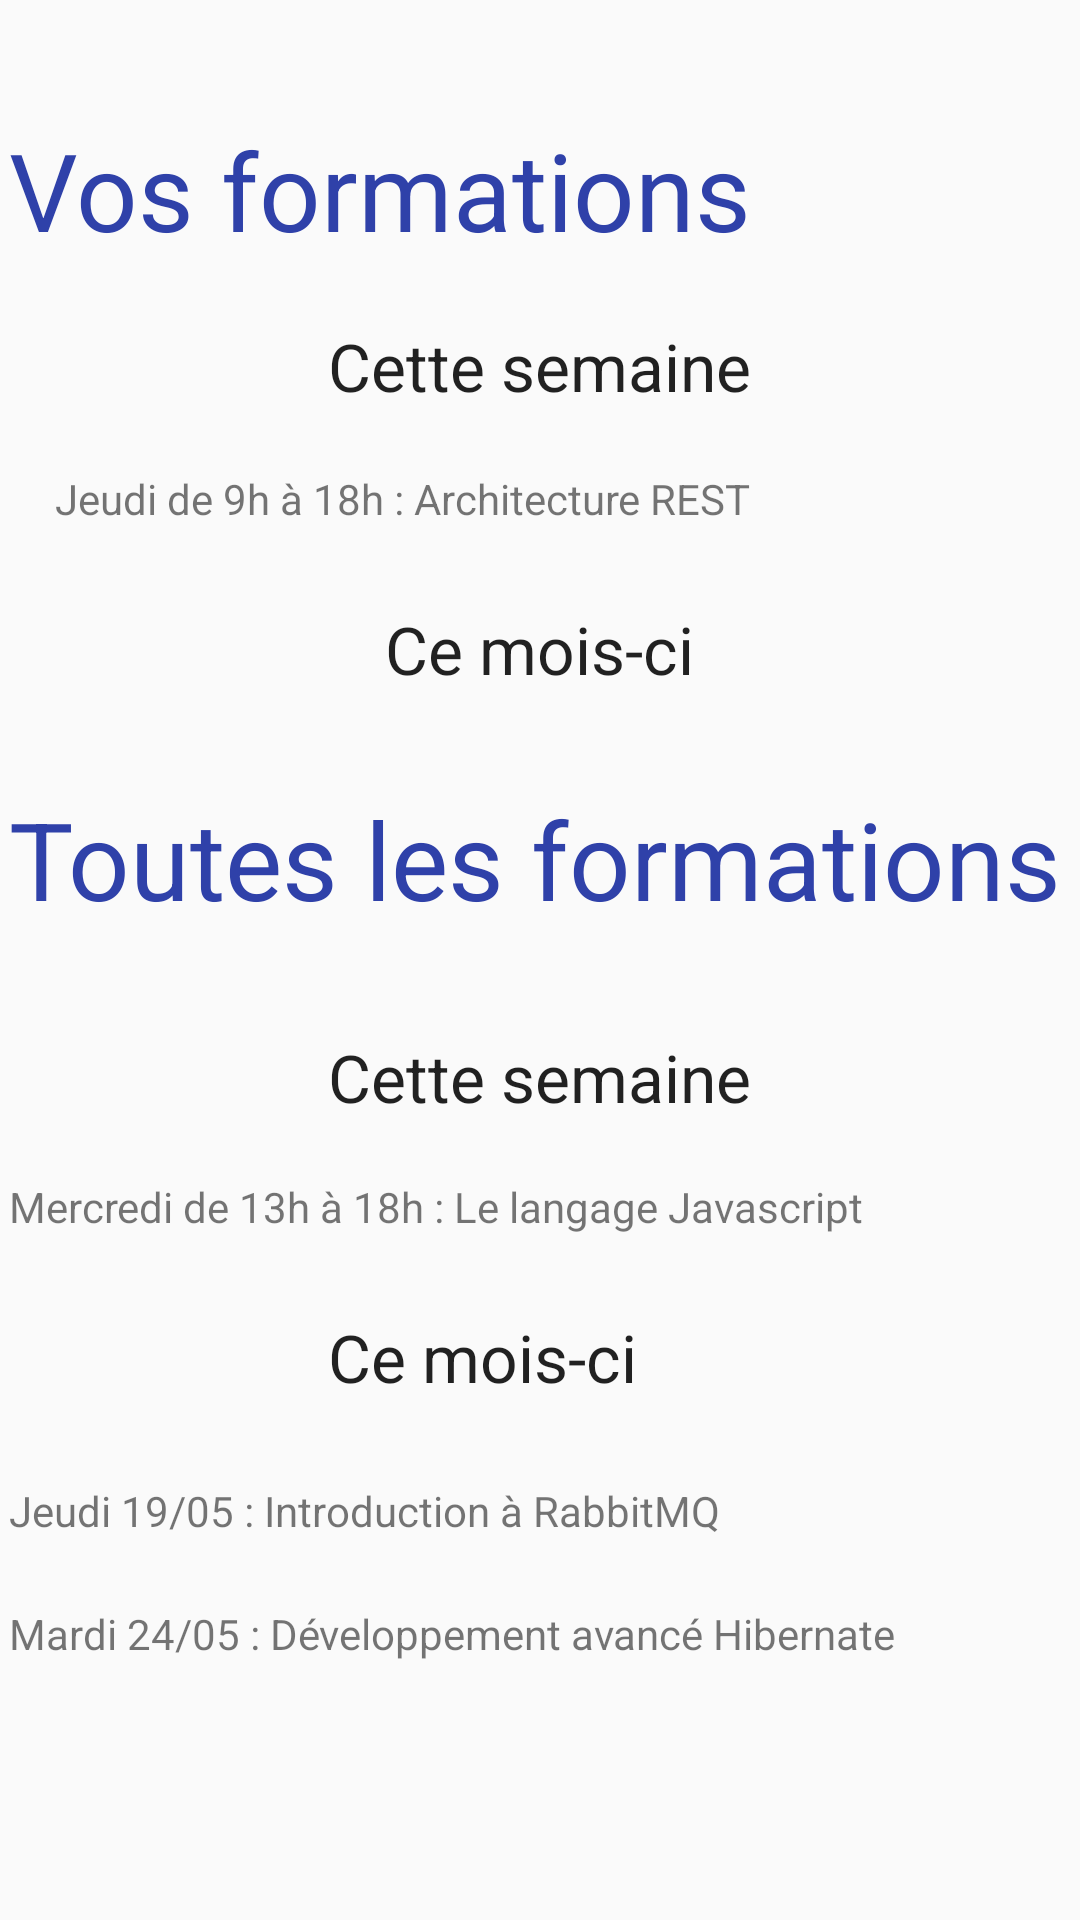

This screen was rendered from an Android layout file. Write that file and the resources it references.
<!-- AndroidManifest.xml: application theme AppTheme -->
<!-- res/layout/formation.xml -->
<?xml version="1.0" encoding="utf-8"?>
<RelativeLayout xmlns:android="http://schemas.android.com/apk/res/android"
    android:orientation="vertical" android:layout_width="match_parent"
    android:layout_height="match_parent">

    <RelativeLayout
        android:layout_width="match_parent"
        android:layout_height="match_parent"
        android:layout_alignParentLeft="true"
        android:layout_marginLeft="0dp"
        android:layout_alignParentTop="true"
        android:layout_marginTop="0dp">

        <TextView
            android:layout_width="wrap_content"
            android:layout_height="wrap_content"
            android:textAppearance="?android:attr/textAppearanceMedium"
            android:text="Vos formations"
            android:id="@+id/textView5"
            android:textColor="#2f41a9"
            android:textSize="@dimen/abc_action_button_min_width_overflow_material"
            android:layout_marginTop="39dp"
            android:layout_alignRight="@+id/textView8"
            android:layout_alignEnd="@+id/textView8" />

        <TextView
            android:layout_width="wrap_content"
            android:layout_height="wrap_content"
            android:textAppearance="?android:attr/textAppearanceLarge"
            android:text="Cette semaine"
            android:id="@+id/textView8"
            android:layout_gravity="center_horizontal"
            android:layout_below="@+id/textView5"
            android:layout_centerHorizontal="true"
            android:layout_marginTop="20dp" />

        <TextView
            android:layout_width="wrap_content"
            android:layout_height="wrap_content"
            android:textAppearance="?android:attr/textAppearanceSmall"
            android:text="Jeudi de 9h à 18h : Architecture REST"
            android:id="@+id/textView7"
            android:layout_below="@+id/textView8"
            android:layout_alignRight="@+id/textView8"
            android:layout_alignEnd="@+id/textView8"
            android:layout_marginTop="20dp" />

        <TextView
            android:layout_width="wrap_content"
            android:layout_height="wrap_content"
            android:textAppearance="?android:attr/textAppearanceLarge"
            android:text="Ce mois-ci"
            android:id="@+id/textView9"
            android:layout_gravity="center_horizontal"
            android:layout_below="@+id/textView11"
            android:layout_alignLeft="@+id/textView10"
            android:layout_alignStart="@+id/textView10"
            android:layout_marginTop="26dp" />

        <TextView
            android:layout_width="wrap_content"
            android:layout_height="wrap_content"
            android:textAppearance="?android:attr/textAppearanceMedium"
            android:text="Toutes les formations"
            android:id="@+id/textView6"
            android:textColor="#2f41a9"
            android:textSize="@dimen/abc_action_button_min_width_overflow_material"
            android:layout_below="@+id/textView12"
            android:layout_alignLeft="@+id/textView5"
            android:layout_alignStart="@+id/textView5"
            android:layout_marginTop="31dp" />

        <TextView
            android:layout_width="wrap_content"
            android:layout_height="wrap_content"
            android:textAppearance="?android:attr/textAppearanceLarge"
            android:text="Cette semaine"
            android:id="@+id/textView10"
            android:layout_gravity="center_horizontal"
            android:layout_below="@+id/textView6"
            android:layout_centerHorizontal="true"
            android:layout_marginTop="34dp" />

        <TextView
            android:layout_width="wrap_content"
            android:layout_height="wrap_content"
            android:textAppearance="?android:attr/textAppearanceSmall"
            android:text="Mercredi de 13h à 18h : Le langage Javascript"
            android:id="@+id/textView11"
            android:layout_marginTop="19dp"
            android:layout_below="@+id/textView10"
            android:layout_alignLeft="@+id/textView6"
            android:layout_alignStart="@+id/textView6" />

        <TextView
            android:layout_width="wrap_content"
            android:layout_height="wrap_content"
            android:textAppearance="?android:attr/textAppearanceLarge"
            android:text="Ce mois-ci"
            android:id="@+id/textView12"
            android:layout_gravity="center_horizontal"
            android:layout_below="@+id/textView7"
            android:layout_centerHorizontal="true"
            android:layout_marginTop="26dp" />

        <TextView
            android:layout_width="wrap_content"
            android:layout_height="wrap_content"
            android:textAppearance="?android:attr/textAppearanceSmall"
            android:text="Jeudi 19/05 : Introduction à RabbitMQ"
            android:id="@+id/D"
            android:layout_below="@+id/textView9"
            android:layout_alignLeft="@+id/textView11"
            android:layout_alignStart="@+id/textView11"
            android:layout_marginTop="27dp" />

        <TextView
            android:layout_width="wrap_content"
            android:layout_height="wrap_content"
            android:textAppearance="?android:attr/textAppearanceSmall"
            android:text="Mardi 24/05 : Développement avancé Hibernate"
            android:id="@+id/textView13"
            android:layout_marginTop="22dp"
            android:layout_below="@+id/D"
            android:layout_alignLeft="@+id/D"
            android:layout_alignStart="@+id/D" />

    </RelativeLayout>

</RelativeLayout>
<!-- resources referenced by this layout -->
<resources>
  <style name="AppTheme" parent="Theme.AppCompat.Light.DarkActionBar">
          
          <item name="colorPrimary">@color/colorPrimary</item>
          <item name="colorPrimaryDark">@color/colorPrimaryDark</item>
          <item name="colorAccent">@color/colorAccent</item>
          <item name="windowActionBar">false</item>
          <item name="windowNoTitle">true</item>
      </style>
  <!-- not gathered from this repository: default colours our renderer supplied (Android Studio template values) -->
  <color name="colorPrimary">#FF6200EE</color>
  <color name="colorPrimaryDark">#FF3700B3</color>
  <color name="colorAccent">#FF03DAC5</color>
</resources>
